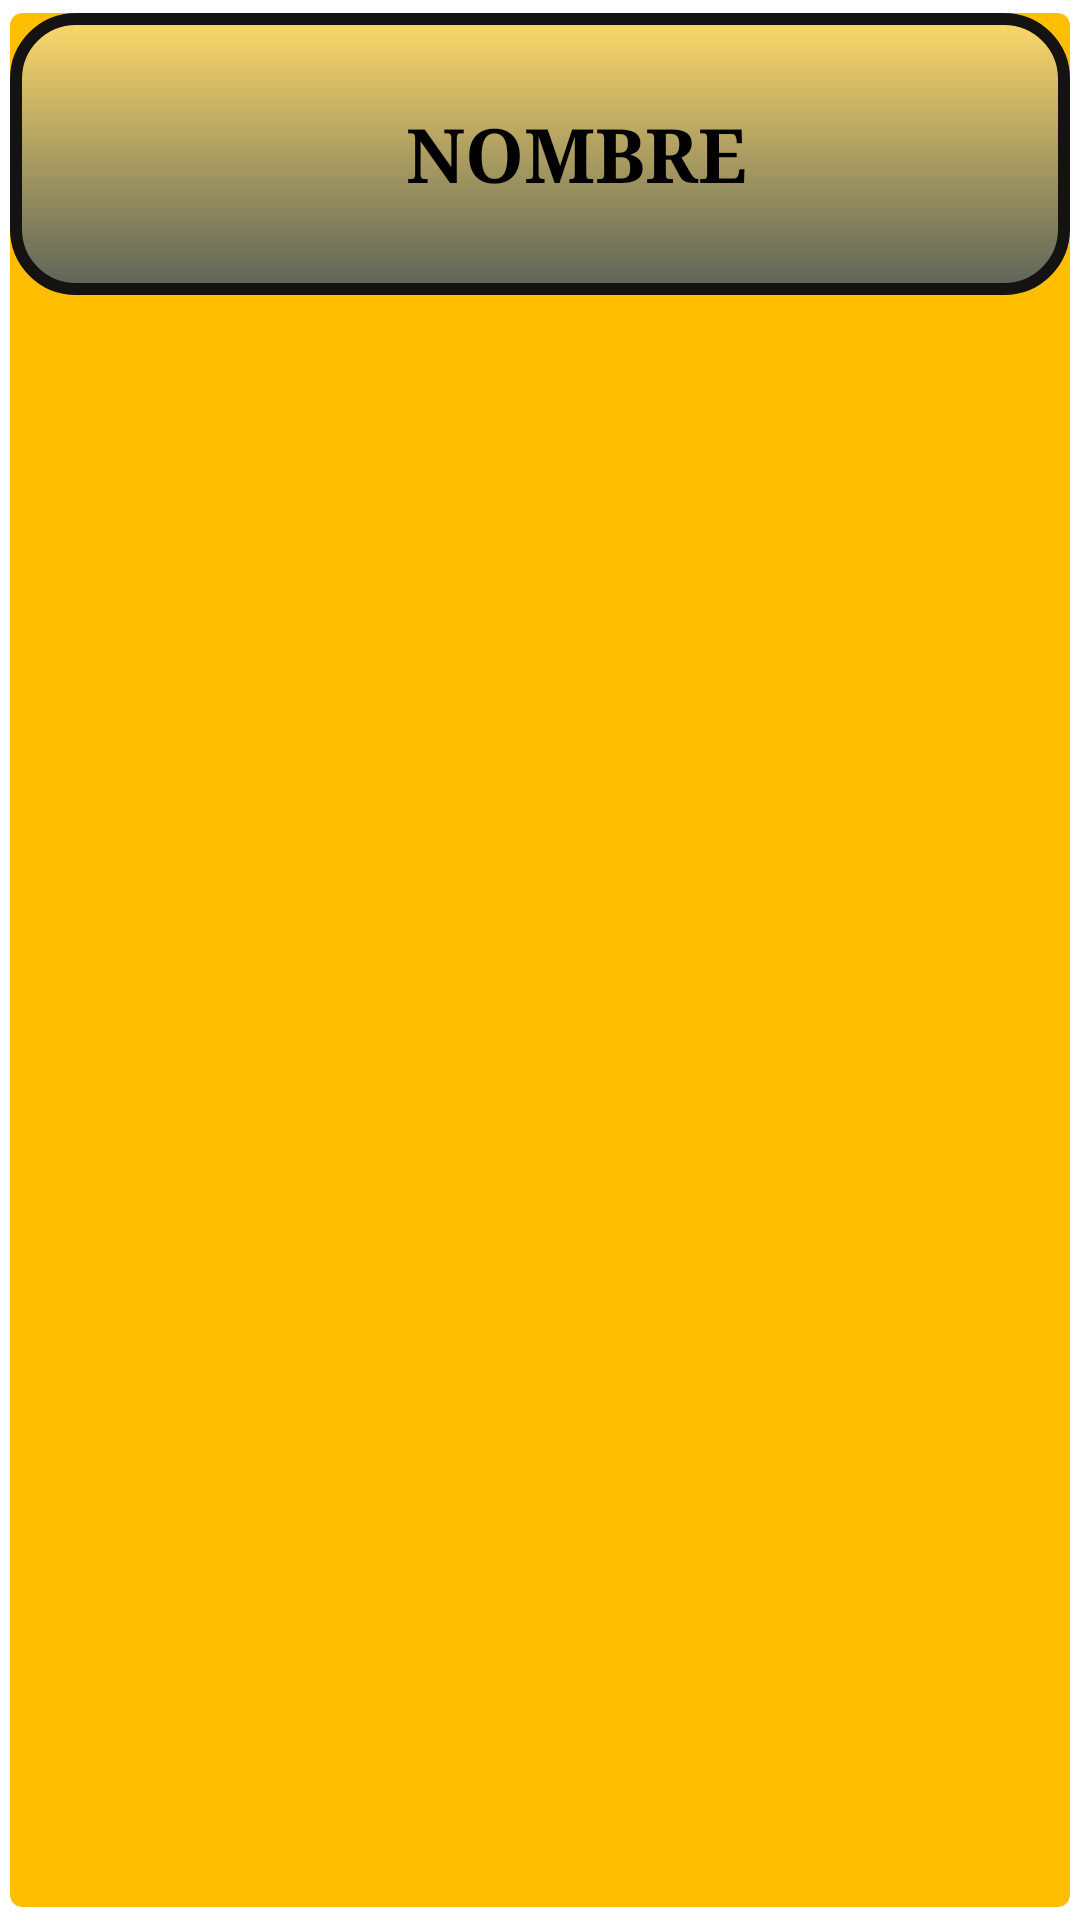

Produce the Android XML layout that renders to this screen, including the resource entries it uses.
<!-- AndroidManifest.xml: application theme AppTheme -->
<!-- res/layout/service_card.xml -->
<?xml version="1.0" encoding="utf-8"?>
<androidx.cardview.widget.CardView xmlns:android="http://schemas.android.com/apk/res/android"
    xmlns:app="http://schemas.android.com/apk/res-auto"
    android:orientation="vertical"
    android:layout_width="match_parent"
    android:layout_height="wrap_content"
    app:cardCornerRadius="4dp"
    app:cardElevation="0dp"
    android:backgroundTint="@color/colorBack"
    android:id="@+id/cv"
    app:cardUseCompatPadding="true">

    <RelativeLayout
        android:layout_width="wrap_content"
        android:layout_height="wrap_content"
        android:background="@drawable/backg_card"
        android:orientation="horizontal" >

        <ImageView
            android:id="@+id/aniImg"
            android:layout_width="80dp"
            android:layout_height="80dp"
            android:layout_margin="5dp"
            android:scaleType="centerCrop" />

        <TextView
            android:id="@+id/nombre"
            android:layout_width="wrap_content"
            android:layout_height="80dp"
            android:layout_margin="5dp"
            android:layout_alignParentTop="true"
            android:layout_alignParentEnd="true"
            android:layout_toEndOf="@+id/aniImg"
            android:layout_toRightOf="@+id/aniImg"
            android:gravity="center_vertical"
            android:paddingLeft="35dp"
            android:text="Nombre"
            android:textAppearance="?android:attr/textAppearanceLarge"
            android:textSize="25dp"
            android:textStyle="bold"
            android:typeface="serif"
            android:textAllCaps="true"
            android:textColor="#000" />


    </RelativeLayout>

</androidx.cardview.widget.CardView>
<!-- resources referenced by this layout -->
<resources>
  <color name="colorBack">#ffbe00</color>
  <!-- drawable backg_card (drawable) -->
  <?xml version="1.0" encoding="utf-8"?>
  <shape xmlns:android="http://schemas.android.com/apk/res/android">
      <gradient
          android:startColor="#5C6359"
          android:endColor="#E6FDDB75"
          android:type="linear"
          android:angle="90"/>
      <corners
          android:radius="20dp" />
      <padding
          android:bottom="2dp"
          android:top="2dp"
          android:left="2dp"
          android:right="2dp"/>
      <stroke
          android:width="4dp"
          android:color="#151212"/>
  
  
  </shape>
  <style name="AppTheme" parent="Theme.MaterialComponents.Light.DarkActionBar">
          <item name="colorPrimary">#000000</item>
          <item name="colorPrimaryDark">@color/colorPrimaryDark</item>
          <item name="colorAccent">@color/colorAccent</item>
      </style>
  <color name="colorPrimaryDark">#000</color>
  <color name="colorAccent">#03DAC5</color>
</resources>
